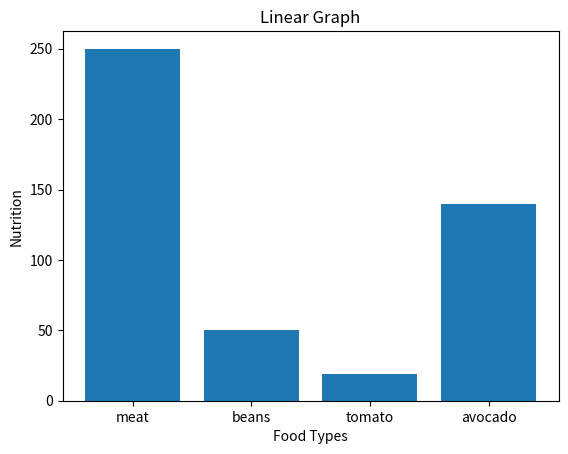

Reproduce this figure in Python.
import matplotlib.pyplot as plt
a= [1, 2, 3, 4, 5]
b = [2, 4, 6, 8, 10]
plt.xlabel("integer")
plt.ylabel("even int")
plt.title("Linear Graph")
# plt.plot(a,b, color='red')
food=["meat", "beans","tomato","avocado" ]
cal=[250,50,19,140]
k=[40,26,20,20]
fat=[8,2,2.5,3]
plt.xlabel("Food Types")
plt.ylabel("Nutrition")
# plt.plot(food, cal, label="calories")
# plt.plot(food, k, label="Potassium")
# plt.plot(food, fat, label="Fat")
# plt.legend()
# plt.grid()
plt.bar(food, cal)



plt.show()